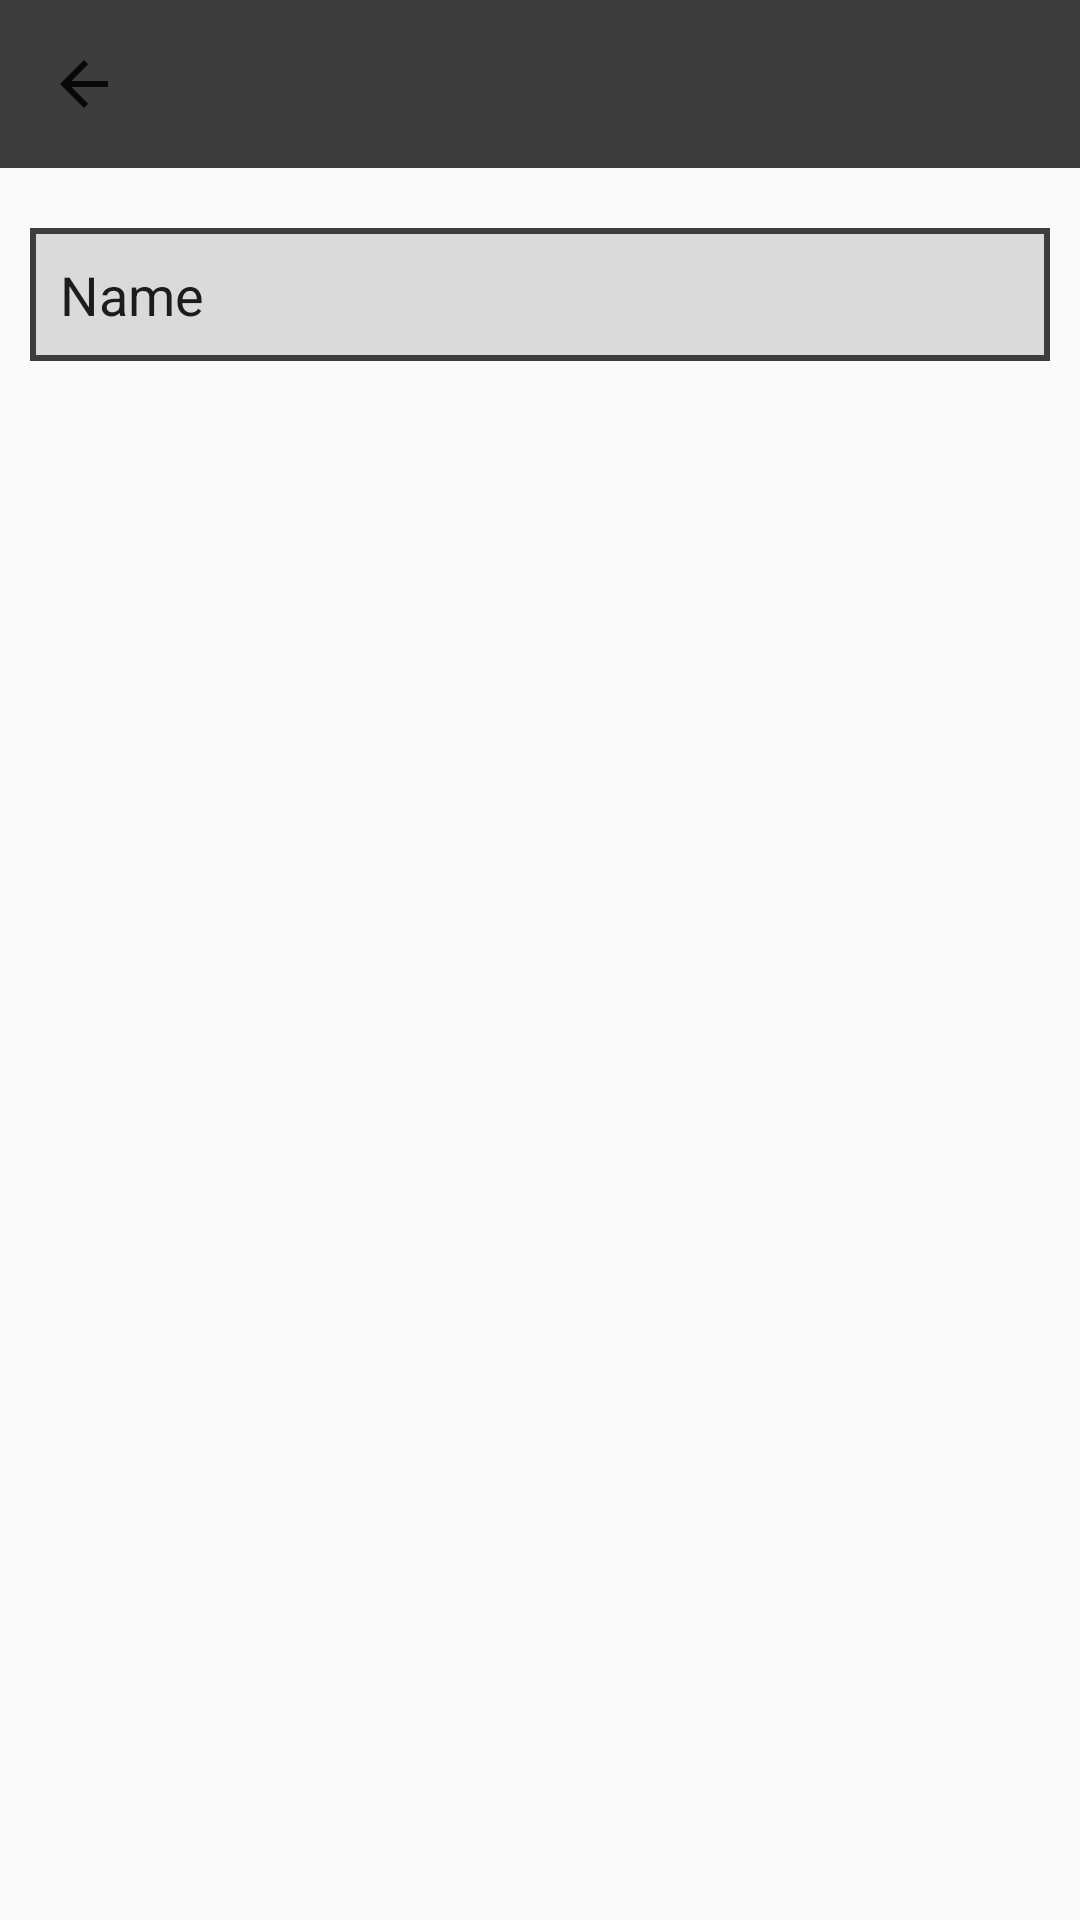

Write the Android layout XML for this screen, with the resource values it uses.
<!-- AndroidManifest.xml: application theme AppTheme -->
<!-- res/layout/activity_alarm.xml -->
<?xml version="1.0" encoding="utf-8"?>
<androidx.constraintlayout.widget.ConstraintLayout xmlns:android="http://schemas.android.com/apk/res/android"
    xmlns:app="http://schemas.android.com/apk/res-auto"
    xmlns:tools="http://schemas.android.com/tools"
    android:layout_width="match_parent"
    android:layout_height="match_parent"
    tools:context=".AlarmActivity">

    <androidx.appcompat.widget.Toolbar
        android:id="@+id/toolbar"
        android:layout_width="match_parent"
        android:layout_height="wrap_content"
        android:background="?attr/colorPrimary"
        android:minHeight="?attr/actionBarSize"
        android:theme="?attr/actionBarTheme"
        app:layout_constraintEnd_toEndOf="parent"
        app:layout_constraintStart_toStartOf="parent"
        app:layout_constraintTop_toTopOf="parent"
        app:navigationIcon="?attr/actionModeCloseDrawable"
        app:contentInsetStart="0dp"
        app:contentInsetStartWithNavigation="0dp"
        app:theme="@style/ToolbarTheme">

        <TextView
            android:id="@+id/toolbarTitle"
            style="@style/ToolbarTheme"
            android:layout_width="wrap_content"
            android:layout_height="wrap_content"
            android:textColor="@color/color_toolbar_title"
            android:textSize="@dimen/toolbar_title_text_size"
            android:textStyle="bold"
            tools:layout_editor_absoluteX="16dp"
            tools:layout_editor_absoluteY="18dp"

            />


    </androidx.appcompat.widget.Toolbar>

    <EditText
        android:id="@+id/nameField"
        android:layout_width="0dp"
        android:layout_height="wrap_content"
        android:layout_marginStart="10dp"
        android:layout_marginTop="20dp"
        android:layout_marginEnd="10dp"
        android:background="@drawable/bg_alarm_field"
        android:ems="10"
        android:hint="@string/alarm_set_name_hint"
        android:inputType="textPersonName"
        android:padding="10dp"
        android:text="Name"
        app:layout_constraintEnd_toEndOf="parent"
        app:layout_constraintHorizontal_bias="0.419"
        app:layout_constraintStart_toStartOf="parent"
        app:layout_constraintTop_toBottomOf="@+id/toolbar" />


</androidx.constraintlayout.widget.ConstraintLayout>
<!-- resources referenced by this layout -->
<resources>
  <color name="color_toolbar_title">#FFFFFF</color>
  <dimen name="toolbar_title_text_size">18sp</dimen>
  <!-- drawable bg_alarm_field (drawable) -->
  <?xml version="1.0" encoding="UTF-8"?>
  <shape xmlns:android="http://schemas.android.com/apk/res/android">
      <solid android:color="#DADADA"/>
      <stroke android:width="2dp" android:color="@color/colorPrimary" />
  
  </shape>
  <string name="alarm_set_name_hint">Название</string>
  <style name="ToolbarTheme" parent="AppTheme">
          <item name="android:textColorSecondary">#FFFFFF</item>
      </style>
  <style name="AppTheme" parent="Theme.AppCompat.Light.NoActionBar">
          
          <item name="colorPrimary">@color/colorPrimary</item>
          <item name="colorPrimaryDark">@color/colorPrimaryDark</item>
          <item name="colorAccent">@color/colorAccent</item>
      </style>
  <color name="colorPrimary">#3D3D3D</color>
  <color name="colorPrimaryDark">#323232</color>
  <color name="colorAccent">#414040</color>
</resources>
